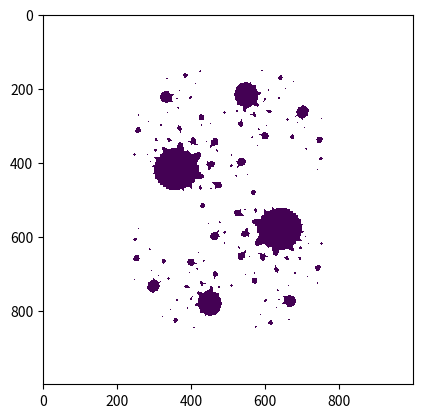

Source code (Python):
import matplotlib.pyplot as pl
import numpy as np




def iter(x,y,c,niter=100):
    """
    On definit une fonction qui permet d'exploiter la puissance de numpy meshgrid
    Cela permet d'iterer la fonction pour le parametre c sur l'ensemble de la portion du plan complexe etudie.
    On évite ainsi d'écrire de laborieuses boucles for
    """
    i=0
    while(i<niter):
        # le produit complexe n'est pas défini pour une grille
        # on calcule explicitement parties réelle et imaginaire
        xv=x**2-y**2+c.real
        yv=2*x*y+c.imag
        x=xv
        y=yv
        i+=1
    return (x**2+y**2)**0.5


c=complex(0.284,0.0122)
xx,yy=np.meshgrid(np.linspace(1.5,-1.5,1000),np.linspace(1.5,-1.5,1000))
z=iter(xx,yy,c)
pl.imshow(z)
